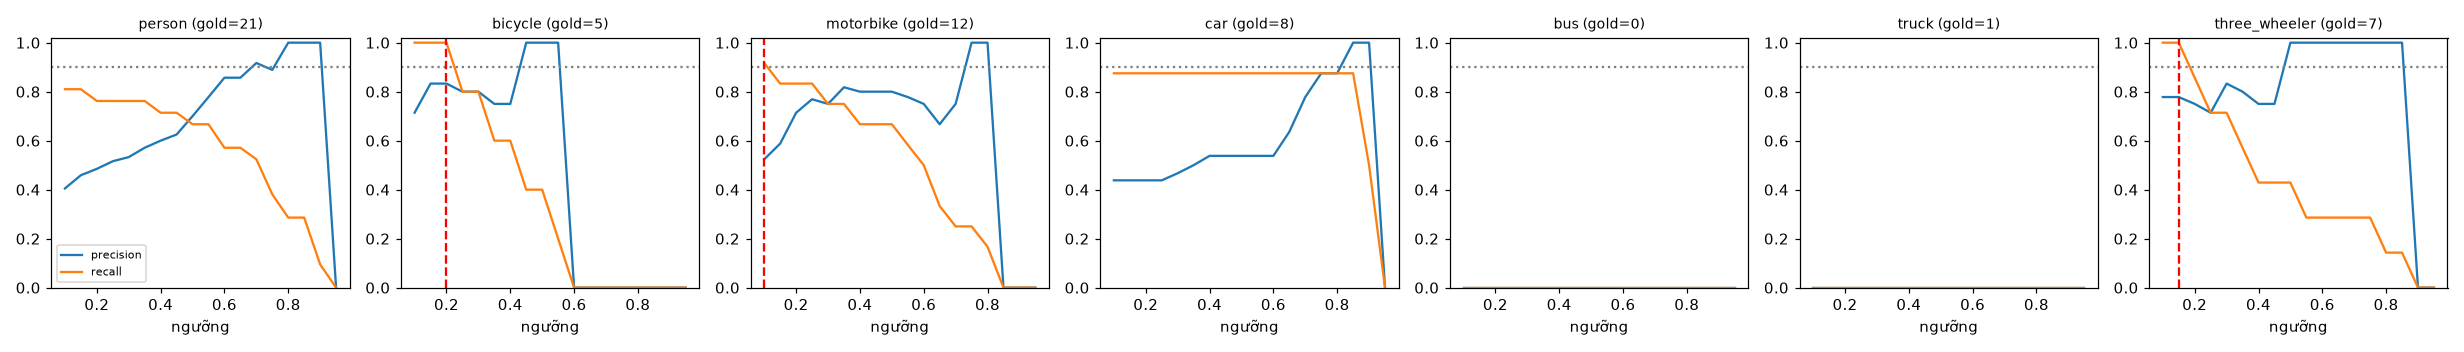

The data file committed next to this chart (first rows):
class, thr, tp, fp, fn, precision, recall, f1, n_gold
person, 0.1, 17, 25, 4, 0.405, 0.81, 0.54, 21
person, 0.15, 17, 20, 4, 0.459, 0.81, 0.586, 21
person, 0.2, 16, 17, 5, 0.485, 0.762, 0.593, 21
person, 0.25, 16, 15, 5, 0.516, 0.762, 0.615, 21
person, 0.3, 16, 14, 5, 0.533, 0.762, 0.627, 21
person, 0.35, 16, 12, 5, 0.571, 0.762, 0.653, 21
person, 0.4, 15, 10, 6, 0.6, 0.714, 0.652, 21
person, 0.45, 15, 9, 6, 0.625, 0.714, 0.667, 21
person, 0.5, 14, 6, 7, 0.7, 0.667, 0.683, 21
person, 0.55, 14, 4, 7, 0.778, 0.667, 0.718, 21
person, 0.6, 12, 2, 9, 0.857, 0.571, 0.686, 21
person, 0.65, 12, 2, 9, 0.857, 0.571, 0.686, 21
person, 0.7, 11, 1, 10, 0.917, 0.524, 0.667, 21
person, 0.75, 8, 1, 13, 0.889, 0.381, 0.533, 21
person, 0.8, 6, 0, 15, 1.0, 0.286, 0.444, 21
person, 0.85, 6, 0, 15, 1.0, 0.286, 0.444, 21
person, 0.9, 2, 0, 19, 1.0, 0.095, 0.174, 21
person, 0.95, 0, 0, 21, 0.0, 0.0, 0.0, 21
bicycle, 0.1, 5, 2, 0, 0.714, 1.0, 0.833, 5
bicycle, 0.15, 5, 1, 0, 0.833, 1.0, 0.909, 5
bicycle, 0.2, 5, 1, 0, 0.833, 1.0, 0.909, 5
bicycle, 0.25, 4, 1, 1, 0.8, 0.8, 0.8, 5
bicycle, 0.3, 4, 1, 1, 0.8, 0.8, 0.8, 5
bicycle, 0.35, 3, 1, 2, 0.75, 0.6, 0.667, 5
bicycle, 0.4, 3, 1, 2, 0.75, 0.6, 0.667, 5
bicycle, 0.45, 2, 0, 3, 1.0, 0.4, 0.571, 5
bicycle, 0.5, 2, 0, 3, 1.0, 0.4, 0.571, 5
bicycle, 0.55, 1, 0, 4, 1.0, 0.2, 0.333, 5
bicycle, 0.6, 0, 0, 5, 0.0, 0.0, 0.0, 5
bicycle, 0.65, 0, 0, 5, 0.0, 0.0, 0.0, 5
bicycle, 0.7, 0, 0, 5, 0.0, 0.0, 0.0, 5
bicycle, 0.75, 0, 0, 5, 0.0, 0.0, 0.0, 5
bicycle, 0.8, 0, 0, 5, 0.0, 0.0, 0.0, 5
bicycle, 0.85, 0, 0, 5, 0.0, 0.0, 0.0, 5
bicycle, 0.9, 0, 0, 5, 0.0, 0.0, 0.0, 5
bicycle, 0.95, 0, 0, 5, 0.0, 0.0, 0.0, 5
motorbike, 0.1, 11, 10, 1, 0.524, 0.917, 0.667, 12
motorbike, 0.15, 10, 7, 2, 0.588, 0.833, 0.69, 12
motorbike, 0.2, 10, 4, 2, 0.714, 0.833, 0.769, 12
motorbike, 0.25, 10, 3, 2, 0.769, 0.833, 0.8, 12
motorbike, 0.3, 9, 3, 3, 0.75, 0.75, 0.75, 12
motorbike, 0.35, 9, 2, 3, 0.818, 0.75, 0.783, 12
motorbike, 0.4, 8, 2, 4, 0.8, 0.667, 0.727, 12
motorbike, 0.45, 8, 2, 4, 0.8, 0.667, 0.727, 12
motorbike, 0.5, 8, 2, 4, 0.8, 0.667, 0.727, 12
motorbike, 0.55, 7, 2, 5, 0.778, 0.583, 0.667, 12
motorbike, 0.6, 6, 2, 6, 0.75, 0.5, 0.6, 12
motorbike, 0.65, 4, 2, 8, 0.667, 0.333, 0.444, 12
motorbike, 0.7, 3, 1, 9, 0.75, 0.25, 0.375, 12
motorbike, 0.75, 3, 0, 9, 1.0, 0.25, 0.4, 12
motorbike, 0.8, 2, 0, 10, 1.0, 0.167, 0.286, 12
motorbike, 0.85, 0, 0, 12, 0.0, 0.0, 0.0, 12
motorbike, 0.9, 0, 0, 12, 0.0, 0.0, 0.0, 12
motorbike, 0.95, 0, 0, 12, 0.0, 0.0, 0.0, 12
car, 0.1, 7, 9, 1, 0.438, 0.875, 0.583, 8
car, 0.15, 7, 9, 1, 0.438, 0.875, 0.583, 8
car, 0.2, 7, 9, 1, 0.438, 0.875, 0.583, 8
car, 0.25, 7, 9, 1, 0.438, 0.875, 0.583, 8
car, 0.3, 7, 8, 1, 0.467, 0.875, 0.609, 8
car, 0.35, 7, 7, 1, 0.5, 0.875, 0.636, 8
... 66 more rows
